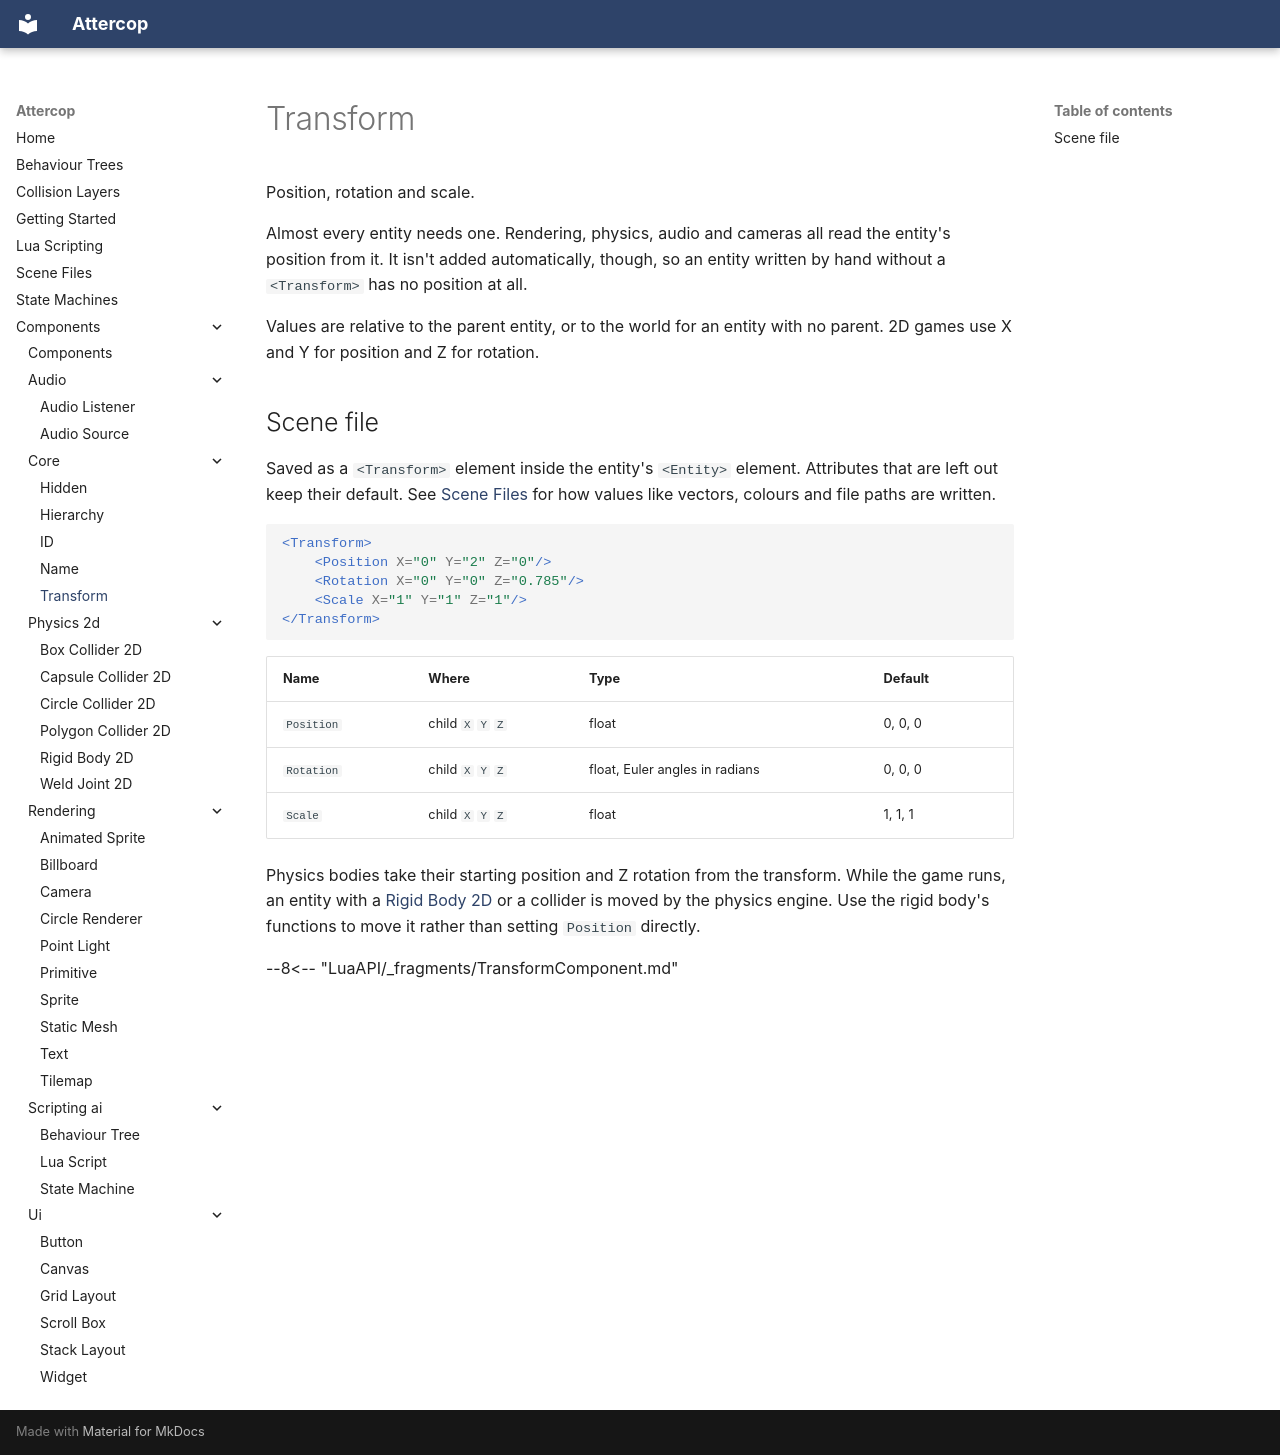

repository: ThomasJowett/Cross-Platform-Game-Engine · page: Components/core/TransformComponent/index.html · generator: mkdocs

# Transform

Position, rotation and scale.

Almost every entity needs one. Rendering, physics, audio and cameras all read the entity's
position from it. It isn't added automatically, though, so an entity written by hand without
a `<Transform>` has no position at all.

Values are relative to the parent entity, or to the world for an entity with no parent. 2D
games use X and Y for position and Z for rotation.

## Scene file

Saved as a `<Transform>` element inside the entity's `<Entity>` element. Attributes that are left out keep their default. See [Scene Files](../../scene-files.md) for how values like vectors, colours and file paths are written.

```xml
<Transform>
    <Position X="0" Y="2" Z="0"/>
    <Rotation X="0" Y="0" Z="0.785"/>
    <Scale X="1" Y="1" Z="1"/>
</Transform>
```

| Name | Where | Type | Default |
| --- | --- | --- | --- |
| `Position` | child `X` `Y` `Z` | float | 0, 0, 0 |
| `Rotation` | child `X` `Y` `Z` | float, Euler angles in radians | 0, 0, 0 |
| `Scale` | child `X` `Y` `Z` | float | 1, 1, 1 |

Physics bodies take their starting position and Z rotation from the transform. While the
game runs, an entity with a [Rigid Body 2D](../physics-2d/RigidBody2DComponent.md) or a collider is
moved by the physics engine. Use the rigid body's functions to move it rather than setting
`Position` directly.

--8<-- "LuaAPI/_fragments/TransformComponent.md"
